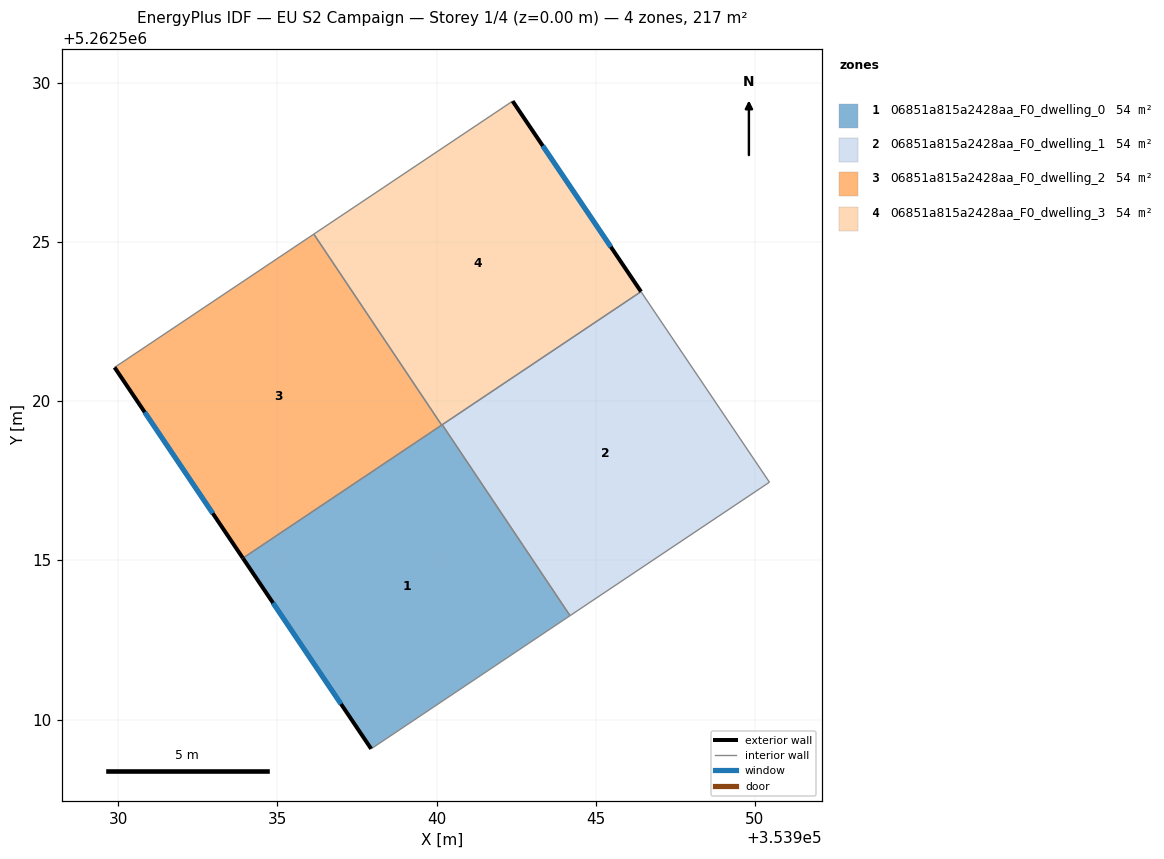
=== STOREY PLAN SPEC (per zone: floor XY polygon, exterior-wall plan segments, windows/doors) ===
zone 1: 06851a815a2428aa_F0_dwelling_0  (54.3 m²)
  floor: (353940.18, 5262519.26) (353944.19, 5262513.27) (353937.95, 5262509.08) (353933.92, 5262515.07)
  exterior wall: (353933.92, 5262515.07) – (353937.95, 5262509.08)  [7.2 m]
    window: (353934.86, 5262513.67) – (353937.00, 5262510.49)  [6.1 m²]
  interior walls: 4
zone 2: 06851a815a2428aa_F0_dwelling_1  (54.3 m²)
  floor: (353946.42, 5262523.44) (353950.45, 5262517.46) (353944.19, 5262513.27) (353940.18, 5262519.26)
  interior walls: 4
zone 3: 06851a815a2428aa_F0_dwelling_2  (54.3 m²)
  floor: (353936.15, 5262525.25) (353940.16, 5262519.25) (353933.92, 5262515.07) (353929.89, 5262521.06)
  exterior wall: (353929.89, 5262521.06) – (353933.92, 5262515.07)  [7.2 m]
    window: (353930.84, 5262519.66) – (353932.97, 5262516.48)  [6.1 m²]
  interior walls: 3
zone 4: 06851a815a2428aa_F0_dwelling_3  (54.3 m²)
  floor: (353942.39, 5262529.42) (353946.42, 5262523.44) (353940.16, 5262519.25) (353936.15, 5262525.25)
  exterior wall: (353946.42, 5262523.44) – (353942.39, 5262529.42)  [7.2 m]
    window: (353945.47, 5262524.85) – (353943.34, 5262528.02)  [6.1 m²]
  interior walls: 4

=== DERIVED (storey summary) ===
Building: EU S2 Campaign
Storey: 1 of 4  (floor level z = 0.00 m)
Storey gross floor area: 217.1 m²
Zones on this storey: 4
  - 06851a815a2428aa_F0_dwelling_0: floor 54.3 m²; exterior wall 7.2 m (21.6 m²); 1 window(s) 6.1 m²; WWR 28.1%
  - 06851a815a2428aa_F0_dwelling_1: floor 54.3 m²
  - 06851a815a2428aa_F0_dwelling_2: floor 54.3 m²; exterior wall 7.2 m (21.7 m²); 1 window(s) 6.1 m²; WWR 28.1%
  - 06851a815a2428aa_F0_dwelling_3: floor 54.3 m²; exterior wall 7.2 m (21.6 m²); 1 window(s) 6.1 m²; WWR 28.1%
Zone adjacency (shared interzone walls):
  - 06851a815a2428aa_F0_dwelling_0 ↔ 06851a815a2428aa_F0_dwelling_1
  - 06851a815a2428aa_F0_dwelling_0 ↔ 06851a815a2428aa_F0_dwelling_2
  - 06851a815a2428aa_F0_dwelling_0 ↔ 06851a815a2428aa_F0_dwelling_3
  - 06851a815a2428aa_F0_dwelling_1 ↔ 06851a815a2428aa_F0_dwelling_3
  - 06851a815a2428aa_F0_dwelling_2 ↔ 06851a815a2428aa_F0_dwelling_3